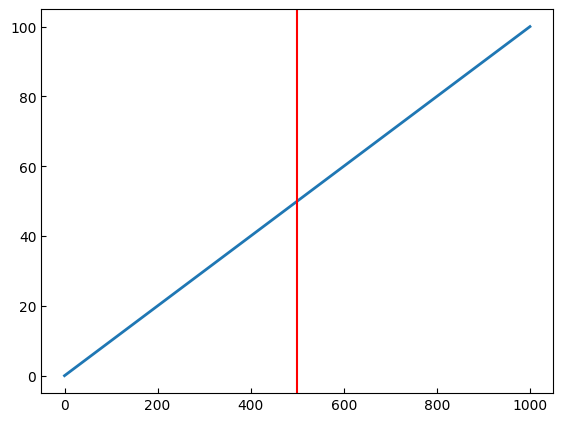

Reproduce this figure in Python.
#! /usr/bin/python3
# -*- conding=UTF-8 -*-
#  .--,       .--,
# ( (  \.---./  ) )
#  '.__/o   o\__.'
#     {=  ^  =}
#      >  -  <
#     /       \
#    //       \\
#   //|   .   |\\
#   "'\       /'"_.-~^`'-.
#      \  _  /--'         `
#    ___)( )(___
#   (((__) (__)))    
 
'''
    generate the IN.TDDFT_TIME for TDDFT calculations
'''

import numpy as np
np.set_printoptions(precision=15)

import matplotlib as mpl
import matplotlib.pyplot as plt

#--------------------------------------------------------------------
'''
    ftddft = strength * time
'''
def Gen_LinearField(time, step, strength, save_=True):

    IN_TDDFT_TIME = np.zeros([int(time/step)+1, 2], dtype=np.float64)

    for it in range(int(time/step)+1):
        IN_TDDFT_TIME[it, 0] = it*step
        IN_TDDFT_TIME[it, 1] = it * step * strength

    if save_:
        np.savetxt('IN.TDDFT_TIME', IN_TDDFT_TIME)

    return IN_TDDFT_TIME

#--------------------------------------------------------------------
'''
    t<time1: ftddft=a*time^2
    t>time1: ftddft=strength*time
'''
def Gen_QuadraticField(time1, time, step, strength, save_=True):

    a = strength/(2*time1)

    IN_TDDFT_TIME = np.zeros([int(time/step)+1, 2], dtype=np.float64)
   
    for it1 in range(int(time1/step)+1):
        IN_TDDFT_TIME[it1, 0] = it1*step
        ftddft                = a * (it1*step)**2
        IN_TDDFT_TIME[it1, 1] = ftddft

    b = a*time1**2 - strength * time1 

    for it2 in range(int(time1/step)+1, int(time/step)+1):
        IN_TDDFT_TIME[it2, 0] = it2*step
        ftddft                = strength * it2*step + b
        IN_TDDFT_TIME[it2, 1] = ftddft 

    if save_:
        np.savetxt('IN.TDDFT_TIME', IN_TDDFT_TIME)

    return IN_TDDFT_TIME

#--------------------------------------------------------------------
def Plot(IN_TDDFT_TIME):

    plt.rc('font',family='Times New Roman')
    mpl.rcParams['xtick.direction'] = 'in'
    mpl.rcParams['ytick.direction'] = 'in'

    plt.subplots_adjust(left=0.15, right=0.95, top=0.9, bottom=0.1)

    time   = IN_TDDFT_TIME[:,0]
    ftddft = IN_TDDFT_TIME[:,1]

    plt.plot(time, ftddft, lw=2)

    plt.axvline(x=500, ymin=0, ymax=np.max(ftddft), color='red')

    plt.show()    


#--------------------------------------------------------------------
def main():

    gen_mode = 'linear' # linear; quadratic_linear

    if gen_mode == "linear":
        time     = 1000 # fs
        step     = 0.1  # fs
        # 1 MV/cm = 0.01 V/Ang = 10 mV/Ang
        # 1 kV/cm = 1*10^-5 V/Ang
        strength = 0.1 # strength*|A|(0.1) eV/Ang or V/Ang
        IN_TDDFT_TIME = Gen_LinearField(time, step, strength)
        Plot(IN_TDDFT_TIME)

    if gen_mode == 'quadratic_linear':
        time1     = 500  # fs
        time      = 1000 # fs
        step      = 0.1  # fs
        # 1 MV/cm = 0.01 V/Ang = 10 mV/Ang
        # 1 kV/cm = 1*10^-5 V/Ang
        strength  = 0.1 # strength*|A|(0.1) eV/Ang or V/Ang        
        IN_TDDFT_TIME = Gen_QuadraticField(time1, time, step, strength)
        Plot(IN_TDDFT_TIME)

if __name__ == "__main__":
    main()
